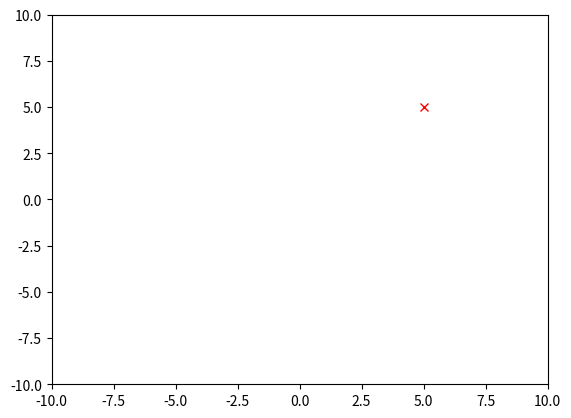

Reproduce this figure in Python.
# This scripts demonstrates "stupid" mouse tracker, i.e.:
#
#   * the trackers has no "physical" limitations beyond its
#     frame rate f_t - on that frame rate it can "teleport"
#     (apparition in Harry Potter) anywhere in the space
#
import matplotlib.pyplot as plt
from matplotlib.collections import EventCollection
import numpy as np
import time


# Environment initialization
f_t = 1/2 # tracker frame rate
x_m, y_m = +5,+5 # mouse start point
x_t, y_t = -5,-5 # tracker start point

# Make "environment"
fig = plt.figure()
plt.xlim(-10,10)
plt.ylim(-10,10)
plt.ion()
plt.show()

# Plot inital tracker
old_point, = plt.plot(x_t,y_t,'rx')

# Handler to get mouse coordinates
def mouse_move(event):
    global x_m, y_m
    if event.xdata: # Check Null (outside axes)
        x_m, y_m = event.xdata, event.ydata
plt.connect('motion_notify_event', mouse_move)

k = 0 # Discrete time step
start_time = time.time()
while time.time()-start_time < 10: # for 10 seconds
    old_point.remove()

    # Calculate new tracker point: apparition
    x_t, y_t = x_m, y_m
    
    old_point, = plt.plot(x_t,y_t,'rx')
    plt.draw()
    plt.pause(f_t)
